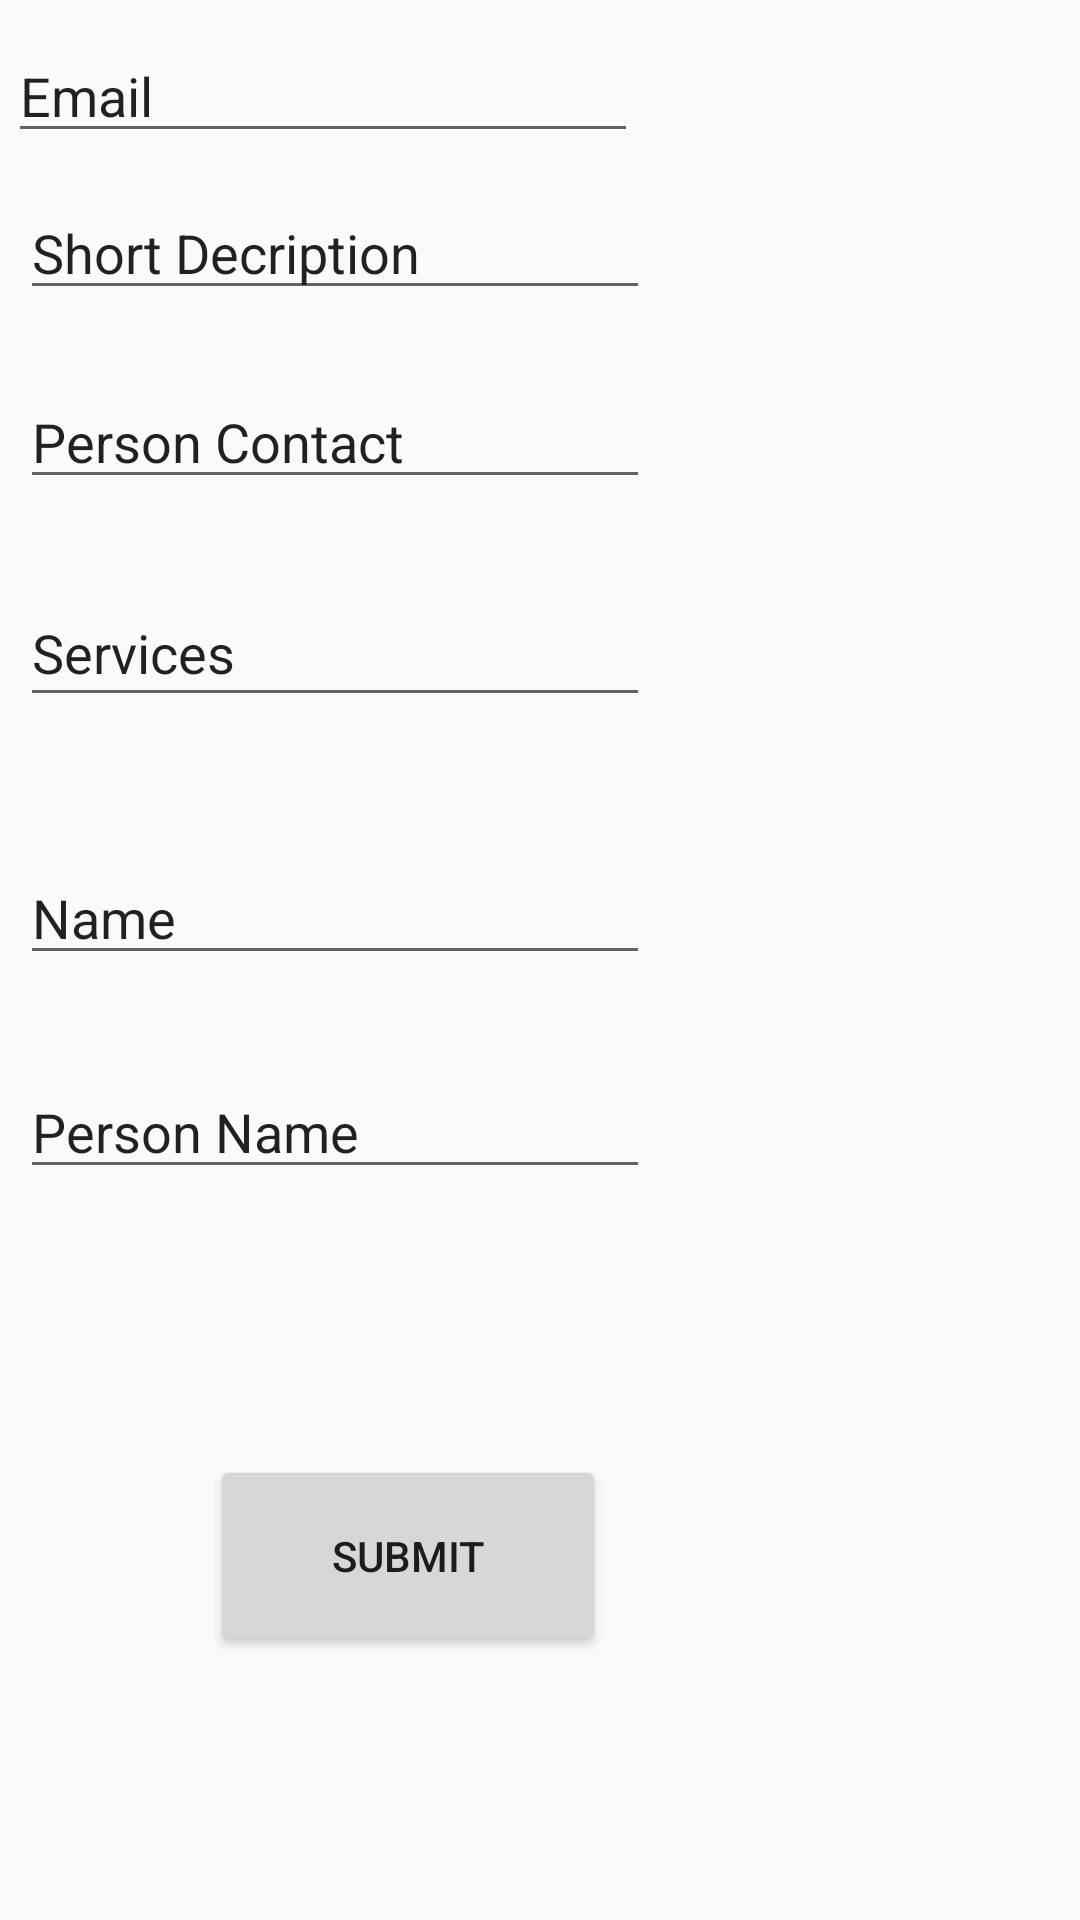

Android layout source for this screen:
<!-- AndroidManifest.xml: application theme AppTheme -->
<!-- res/layout/activity_add_emp.xml -->
<?xml version="1.0" encoding="utf-8"?>
<android.support.constraint.ConstraintLayout xmlns:android="http://schemas.android.com/apk/res/android"
    xmlns:app="http://schemas.android.com/apk/res-auto"
    xmlns:tools="http://schemas.android.com/tools"
    android:layout_width="match_parent"
    android:layout_height="match_parent"
    tools:context="com.example.gaurang.glitz.AddEmp"
    tools:layout_editor_absoluteY="25dp">

    tools:layout_editor_absoluteY="81dp">

    <EditText
        android:id="@+id/txt_service"
        android:layout_width="wrap_content"
        android:layout_height="46dp"
        android:layout_marginBottom="18dp"
        android:layout_marginEnd="153dp"
        android:layout_marginStart="16dp"
        android:layout_marginTop="8dp"
        android:ems="10"
        android:hint="Services"
        android:inputType="textPersonName"
        android:text="Services"
        app:layout_constraintBottom_toTopOf="@+id/txt_key"
        app:layout_constraintEnd_toEndOf="parent"
        app:layout_constraintStart_toStartOf="parent"
        app:layout_constraintTop_toBottomOf="@+id/txt_pno" />


    <EditText
        android:id="@+id/txt_email"
        android:layout_width="wrap_content"
        android:layout_height="wrap_content"
        android:layout_marginEnd="157dp"
        android:layout_marginStart="12dp"
        android:ems="10"
        android:hint="Email"
        android:inputType="textPersonName"
        android:text="Email"
        app:layout_constraintBottom_toTopOf="@+id/txt_cd"
        app:layout_constraintEnd_toEndOf="parent"
        app:layout_constraintStart_toStartOf="parent"
        app:layout_constraintTop_toTopOf="parent" />

    <EditText
        android:id="@+id/txt_pname"
        android:layout_width="wrap_content"
        android:layout_height="wrap_content"
        android:layout_marginBottom="79dp"
        android:layout_marginEnd="153dp"
        android:layout_marginStart="16dp"
        android:layout_marginTop="11dp"
        android:ems="10"
        android:hint="Person Name"
        android:inputType="textPersonName"
        android:text="Person Name"
        app:layout_constraintBottom_toTopOf="@+id/btn_submit"
        app:layout_constraintEnd_toEndOf="parent"
        app:layout_constraintStart_toStartOf="parent"
        app:layout_constraintTop_toBottomOf="@+id/txt_key" />

    <EditText
        android:id="@+id/txt_pno"
        android:layout_width="wrap_content"
        android:layout_height="wrap_content"
        android:layout_marginBottom="9dp"
        android:layout_marginEnd="153dp"
        android:layout_marginStart="16dp"
        android:layout_marginTop="6dp"
        android:ems="10"
        android:hint="Person Contact"
        android:inputType="textPersonName"
        android:text="Person Contact"
        app:layout_constraintBottom_toTopOf="@+id/txt_service"
        app:layout_constraintEnd_toEndOf="parent"
        app:layout_constraintStart_toStartOf="parent"
        app:layout_constraintTop_toBottomOf="@+id/txt_cd" />

    <EditText
        android:id="@+id/txt_cd"
        android:layout_width="wrap_content"
        android:layout_height="wrap_content"
        android:layout_marginBottom="6dp"
        android:layout_marginEnd="153dp"
        android:layout_marginStart="16dp"
        android:layout_marginTop="1dp"
        android:ems="10"
        android:hint="Short Decription"
        android:inputType="textPersonName"
        android:text="Short Decription"
        app:layout_constraintBottom_toTopOf="@+id/txt_pno"
        app:layout_constraintEnd_toEndOf="parent"
        app:layout_constraintStart_toStartOf="parent"
        app:layout_constraintTop_toBottomOf="@+id/txt_email" />

    <Button
        android:id="@+id/btn_submit"
        android:layout_width="132dp"
        android:layout_height="67dp"
        android:layout_marginBottom="88dp"
        android:layout_marginEnd="170dp"
        android:layout_marginStart="82dp"
        android:text="Submit"
        android:visibility="visible"
        app:layout_constraintBottom_toBottomOf="parent"
        app:layout_constraintEnd_toEndOf="parent"
        app:layout_constraintStart_toStartOf="parent" />

    <EditText
        android:id="@+id/txt_key"
        android:layout_width="wrap_content"
        android:layout_height="wrap_content"
        android:layout_marginBottom="9dp"
        android:layout_marginEnd="153dp"
        android:layout_marginStart="16dp"
        android:layout_marginTop="17dp"
        android:ems="10"
        android:inputType="textPersonName"
        android:text="Name"
        app:layout_constraintBottom_toTopOf="@+id/txt_pname"
        app:layout_constraintEnd_toEndOf="parent"
        app:layout_constraintStart_toStartOf="parent"
        app:layout_constraintTop_toBottomOf="@+id/txt_service"
        tools:text="key" />
</android.support.constraint.ConstraintLayout>
<!-- resources referenced by this layout -->
<resources>
  <style name="AppTheme" parent="Theme.AppCompat.Light">
          
          <item name="windowNoTitle">true</item>
          <item name="android:windowNoTitle">true</item>
          <item name="colorPrimary">@color/colorPrimary</item>
          <item name="colorPrimaryDark">@color/colorPrimaryDark</item>
          <item name="colorAccent">@color/colorAccent</item>
          <item name="android:statusBarColor">@android:color/transparent</item>
          
      </style>
  <!-- not gathered from this repository: default colours our renderer supplied (Android Studio template values) -->
  <color name="colorPrimary">#FF6200EE</color>
  <color name="colorPrimaryDark">#FF3700B3</color>
  <color name="colorAccent">#FF03DAC5</color>
</resources>
